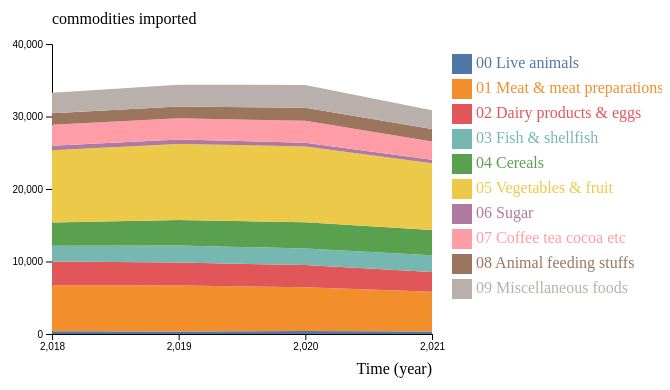
D3 v4 page, settled after 360 driven frames (6 s of simulated time); the page loaded 1 data file(s).



            //code from here: https://www.d3-graph-gallery.com/graph/stackedarea_template.html

           // set the dimensions and margins of the graph
            var margin = { top: 60, right: 230, bottom: 50, left: 50 },
                width = 660 - margin.left - margin.right,
                height = 400 - margin.top - margin.bottom;

            // append the svg object to the body of the page
            var svg = d3.select("#my_dataviz")
                .append("svg")
                .attr("width", width + margin.left + margin.right)
                .attr("height", height + margin.top + margin.bottom)
                .append("g")
                .attr("transform",
                    "translate(" + margin.left + "," + margin.top + ")");


    
            // Parse the Data
            d3.csv("Data/commodities_wide_all.csv", function (data) {
                console.log(data)

                //////////
                // GENERAL //
                //////////

                // List of groups = header of the csv files
                var keys = data.columns.slice(1)
                console.log(keys)


                // color palette
                var color = d3.scaleOrdinal()
                    .domain(keys)
                    .range(d3.schemeTableau10);

                //stack the data?
                var stackedData = d3.stack()
                    .keys(keys)
                    (data)
                console.log(stackedData)




                //////////
                // AXIS //
                //////////

                // Add X axis
                var x = d3.scaleLinear()
                    .domain(d3.extent(data, function (d) { return d.year; }))
                    .range([0, width]);
                var xAxis = svg.append("g")
                    .attr("transform", "translate(0," + height + ")")
                    .call(d3.axisBottom(x).ticks(4))


                // Add X axis label:
                svg.append("text")
                    .attr("text-anchor", "end")
                    .attr("x", width)
                    .attr("y", height + 40)
                    .text("Time (year)");

                // Add Y axis label:
                svg.append("text")
                    .attr("text-anchor", "end")
                    .attr("x", 0)
                    .attr("y", -20)
                    .text("commodities imported")
                    .attr("text-anchor", "start")

                // Add Y axis
                var y = d3.scaleLinear()
                    .domain([0, 40000])

                    .range([height, 0]);
                svg.append("g")
                    .call(d3.axisLeft(y).ticks(5))



                //////////
                // BRUSHING AND CHART //
                //////////

                // Add a clipPath: everything out of this area won't be drawn.
                var clip = svg.append("defs").append("svg:clipPath")
                    .attr("id", "clip")
                    .append("svg:rect")
                    .attr("width", width)
                    .attr("height", height)
                    .attr("x", 0)
                    .attr("y", 0);

                // Add brushing
                var brush = d3.brushX()                 // Add the brush feature using the d3.brush function
                    .extent([[0, 0], [width, height]]) // initialise the brush area: start at 0,0 and finishes at width,height: it means I select the whole graph area
                    .on("end", updateChart) // Each time the brush selection changes, trigger the 'updateChart' function

                // Create the scatter variable: where both the circles and the brush take place
                var areaChart = svg.append('g')
                    .attr("clip-path", "url(#clip)")

                // Area generator
                var area = d3.area()
                    .x(function (d) { return x(d.data.year); })
                    .y0(function (d) { return y(d[0]); })
                    .y1(function (d) { return y(d[1]); })

                // Show the areas
                areaChart
                    .selectAll("mylayers")
                    .data(stackedData)
                    .enter()
                    .append("path")
                    .attr("class", function (d) { return "myArea " + d.key })
                    .style("fill", function (d) { return color(d.key); })
                    .attr("d", area)

                // Add the brushing
                areaChart
                    .append("g")
                    .attr("class", "brush")
                    .call(brush);

                var idleTimeout
                function idled() { idleTimeout = null; }

                // A function that update the chart for given boundaries
                function updateChart() {

                    extent = d3.event.selection

                    // If no selection, back to initial coordinate. Otherwise, update X axis domain
                    if (!extent) {
                        if (!idleTimeout) return idleTimeout = setTimeout(idled, 350); // This allows to wait a little bit
                        x.domain(d3.extent(data, function (d) { return d.year; }))
                    } else {
                        x.domain([x.invert(extent[0]), x.invert(extent[1])])
                        areaChart.select(".brush").call(brush.move, null) // This remove the grey brush area as soon as the selection has been done
                    }

                    // Update axis and area position
                    xAxis.transition().duration(1000).call(d3.axisBottom(x).ticks(5))
                    areaChart
                        .selectAll("path")
                        .transition().duration(1000)
                        .attr("d", area)
                }



                //////////
                // HIGHLIGHT GROUP //
                //////////

                // What to do when one group is hovered
                var highlight = function (d) {
                    console.log(d)
                    // reduce opacity of all groups
                    d3.selectAll(".myArea").style("opacity", .1)
                    // expect the one that is hovered
                    d3.select("." + d).style("opacity", 1)
                }

                // And when it is not hovered anymore
                var noHighlight = function (d) {
                    d3.selectAll(".myArea").style("opacity", 1)
                }

                //////////
                // LEGEND //
                //////////

                // Add one dot in the legend for each name.
                var size = 20
                svg.selectAll("myrect")
                .data(keys)
                .enter()
                .append("rect")
                    .attr("x", 400)
                    .attr("y", function(d,i){ return 10 + i*(size+5)}) // 100 is where the first dot appears. 25 is the distance between dots
                    .attr("width", size)
                    .attr("height", size)
                    .style("fill", function(d){ return color(d)})
                    .on("mouseover", highlight)
                    .on("mouseleave", noHighlight)

                // Add one dot in the legend for each name.
                svg.selectAll("mylabels")
                .data(keys)
                .enter()
                .append("text")
                    .attr("x", 400 + size*1.2)
                    .attr("y", function(d,i){ return 10 + i*(size+5) + (size/2)}) // 100 is where the first dot appears. 25 is the distance between dots
                    .style("fill", function(d){ return color(d)})
                    .text(function(d){ return d})
                    .attr("text-anchor", "left")
                    .style("alignment-baseline", "middle")
                    .on("mouseover", highlight)
                    .on("mouseleave", noHighlight)

            })


        

### data: Data/commodities_wide_all.csv
year, 00 Live animals, 01 Meat & meat preparations, 02 Dairy products & eggs, 03 Fish & shellfish, 04 Cereals, 05 Vegetables & fruit, 06 Sugar, 07 Coffee tea cocoa etc, 08 Animal feeding stuffs, 09 Miscellaneous foods
2018, 368, 6373, 3253, 2180, 3200, 9988, 619.3, 2873, 1610, 2823
2019, 357.3, 6324, 3169, 2360, 3518, 10483, 609, 2929, 1639, 2991
2020, 400.9, 6046, 3072, 2283, 3617, 10455, 516.3, 3016, 1802, 3147
2021, 354.9, 5458, 2734, 2327, 3478, 9184, 511.2, 2493, 1726, 2600